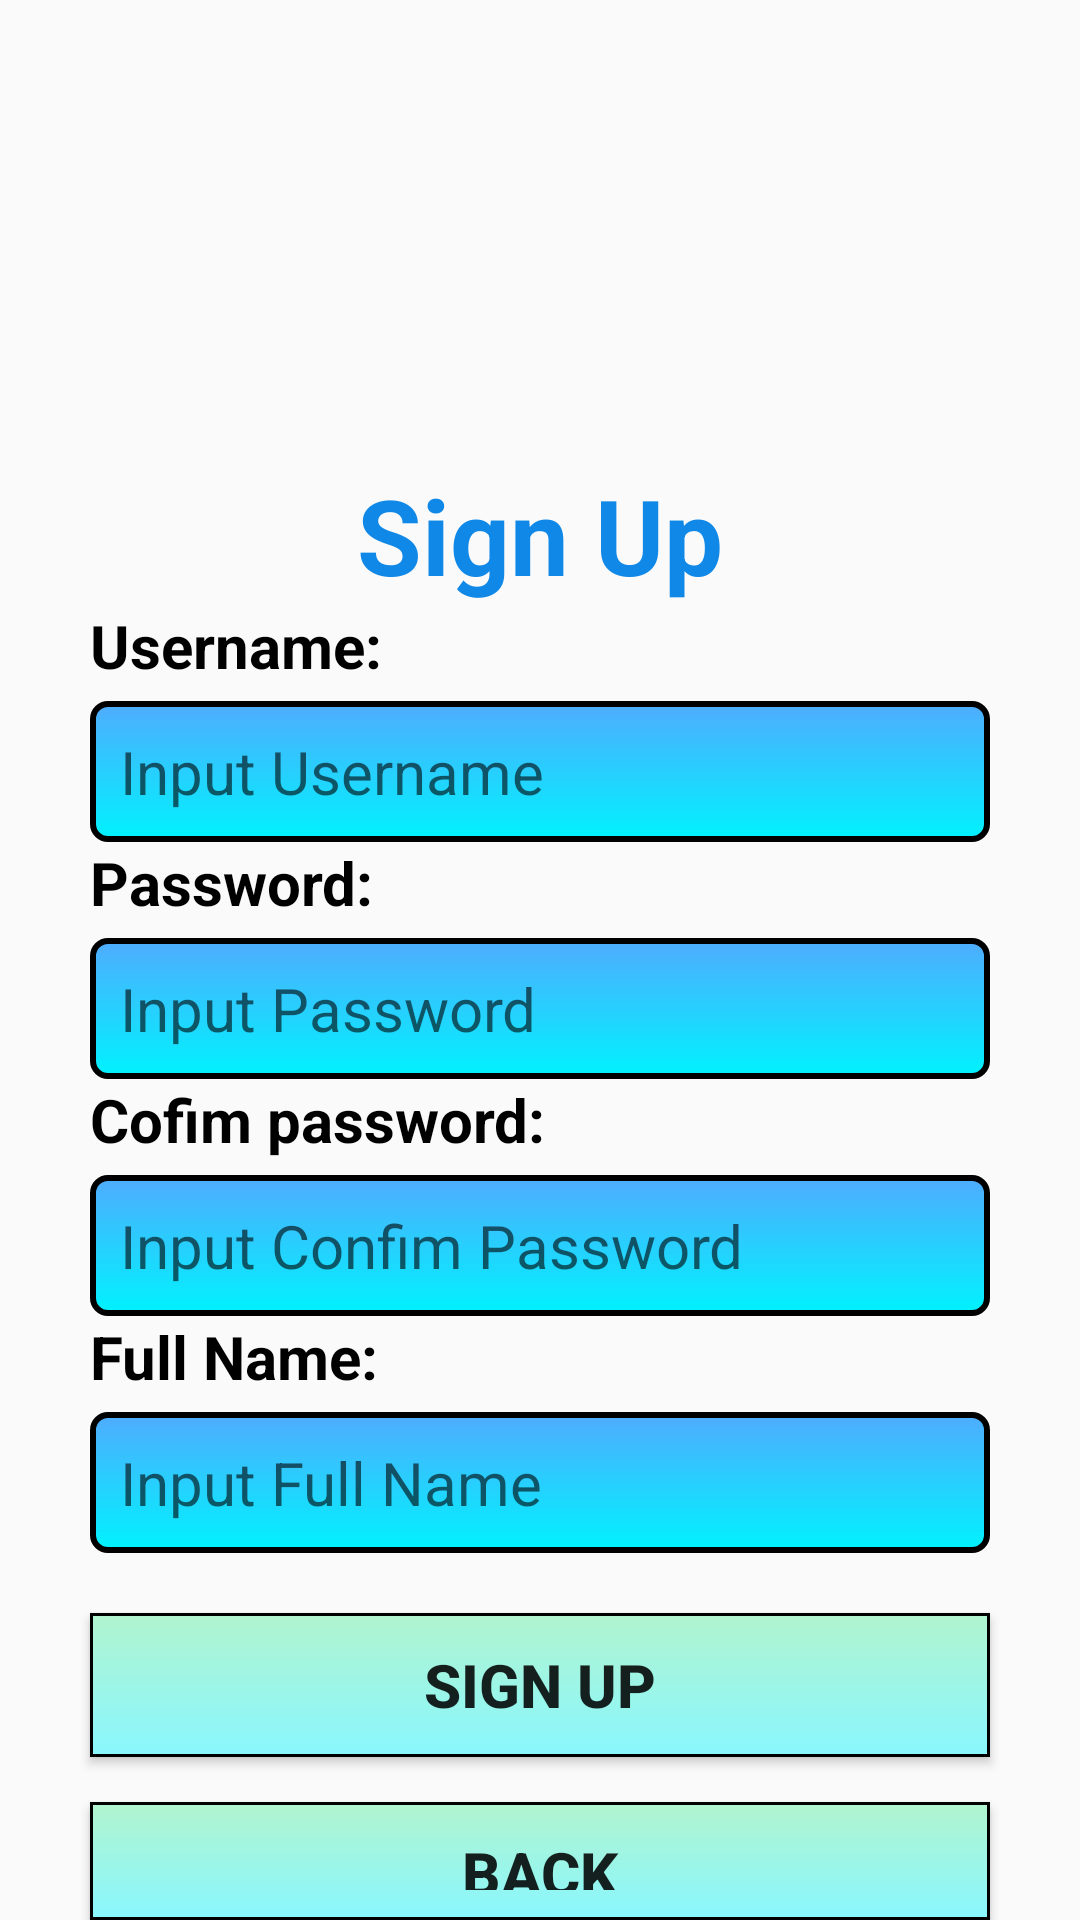

The Android layout XML behind this screen, and the referenced resources:
<!-- AndroidManifest.xml: application theme Theme.AppCompat.DayNight.NoActionBar -->
<!-- res/layout/activity_sign_up.xml -->
<?xml version="1.0" encoding="utf-8"?>
<LinearLayout xmlns:android="http://schemas.android.com/apk/res/android"
    xmlns:app="http://schemas.android.com/apk/res-auto"
    xmlns:tools="http://schemas.android.com/tools"
    android:layout_width="match_parent"
    android:layout_height="match_parent"
    android:background="@drawable/background_signup"
    android:gravity="center"
    android:orientation="vertical"
    tools:context=".LoginActivity">

    <TextView
        android:layout_width="wrap_content"
        android:layout_height="wrap_content"
        android:layout_marginTop="155dp"
        android:text="Sign Up"
        android:textColor="#0F88E8"
        android:textSize="35sp"
        android:textStyle="bold" />

    <TextView
        android:layout_width="match_parent"
        android:layout_height="wrap_content"
        android:layout_marginLeft="30dp"
        android:layout_marginRight="30dp"
        android:text="Username: "
        android:textColor="@color/black"
        android:textSize="20sp"
        android:textStyle="bold" />

    <EditText
        android:id="@+id/edUsername"
        android:layout_width="match_parent"
        android:layout_height="wrap_content"
        android:layout_marginLeft="30dp"
        android:layout_marginTop="5dp"
        android:layout_marginRight="30dp"
        android:background="@drawable/custom_edt"
        android:hint="Input Username"
        android:textSize="20sp" />


    <TextView
        android:layout_width="match_parent"
        android:layout_height="wrap_content"
        android:layout_marginLeft="30dp"
        android:layout_marginRight="30dp"
        android:text="Password: "
        android:textColor="@color/black"
        android:textSize="20sp"
        android:textStyle="bold" />

    <EditText
        android:id="@+id/edPassword"
        android:layout_width="match_parent"
        android:layout_height="wrap_content"
        android:layout_marginLeft="30dp"
        android:layout_marginTop="5dp"
        android:layout_marginRight="30dp"
        android:background="@drawable/custom_edt"
        android:hint="Input Password"
        android:textSize="20sp" />

    <TextView
        android:layout_width="match_parent"
        android:layout_height="wrap_content"
        android:layout_marginLeft="30dp"
        android:layout_marginRight="30dp"
        android:text="Cofim password: "
        android:textColor="@color/black"
        android:textSize="20sp"
        android:textStyle="bold" />

    <EditText
        android:id="@+id/edConfimPass"
        android:layout_width="match_parent"
        android:layout_height="wrap_content"
        android:layout_marginLeft="30dp"
        android:layout_marginTop="5dp"
        android:layout_marginRight="30dp"
        android:background="@drawable/custom_edt"
        android:hint="Input Confim Password"
        android:textSize="20sp" />

    <TextView
        android:layout_width="match_parent"
        android:layout_height="wrap_content"
        android:layout_marginLeft="30dp"
        android:layout_marginRight="30dp"
        android:text="Full Name: "
        android:textColor="@color/black"
        android:textSize="20sp"
        android:textStyle="bold" />

    <EditText
        android:id="@+id/edtFullname"
        android:layout_width="match_parent"
        android:layout_height="wrap_content"
        android:layout_marginLeft="30dp"
        android:layout_marginTop="5dp"
        android:layout_marginRight="30dp"
        android:background="@drawable/custom_edt"
        android:hint="Input Full Name"
        android:textSize="20sp" />

    <Button
        android:id="@+id/btnSignUp"
        android:layout_width="match_parent"
        android:layout_height="wrap_content"
        android:layout_marginLeft="30dp"
        android:layout_marginTop="20dp"
        android:layout_marginRight="30dp"
        android:background="@drawable/custom_btn"
        android:text="Sign Up"
        android:textSize="20sp"
        android:textStyle="bold" />

    <Button
        android:id="@+id/btnBack"
        android:layout_width="match_parent"
        android:layout_height="wrap_content"
        android:layout_marginLeft="30dp"
        android:layout_marginTop="15dp"
        android:layout_marginRight="30dp"
        android:background="@drawable/custom_btn"
        android:text="Back"
        android:textSize="20sp"
        android:textStyle="bold" />


</LinearLayout>
<!-- resources referenced by this layout -->
<resources>
  <!-- drawable custom_btn (drawable) -->
  <?xml version="1.0" encoding="utf-8"?>
  <shape xmlns:android="http://schemas.android.com/apk/res/android">
      <stroke
          android:width="1dp"
          android:color="@color/black" />
      <padding
          android:bottom="10dp"
          android:left="10dp"
          android:right="10dp"
          android:top="10dp" />
      <gradient
          android:angle="270"
          android:endColor="#89f7fe  "
          android:startColor="#b1f4cf  " />
  </shape>
  <!-- drawable custom_edt (drawable) -->
  <?xml version="1.0" encoding="utf-8"?>
  <shape xmlns:android="http://schemas.android.com/apk/res/android">
      <stroke
          android:width="2dp"
          android:color="@color/black" />
      <padding
          android:bottom="10dp"
          android:left="10dp"
          android:right="10dp"
          android:top="10dp" />
      <corners android:radius="5dp" />
      <gradient
          android:angle="270"
          android:endColor="#00f2fe"
          android:startColor="#4facfe " />
  
  </shape>
  <!-- not gathered from this repository: default colours our renderer supplied (Android Studio template values) -->
  <color name="black">#FF000000</color>
</resources>
